Dataset: data_u (GitHub, jrhei/thesis-CNN-rice-qrade-classification). Classes: broken rice, chalky rice, damaged rice, discolored rice, normal rice.

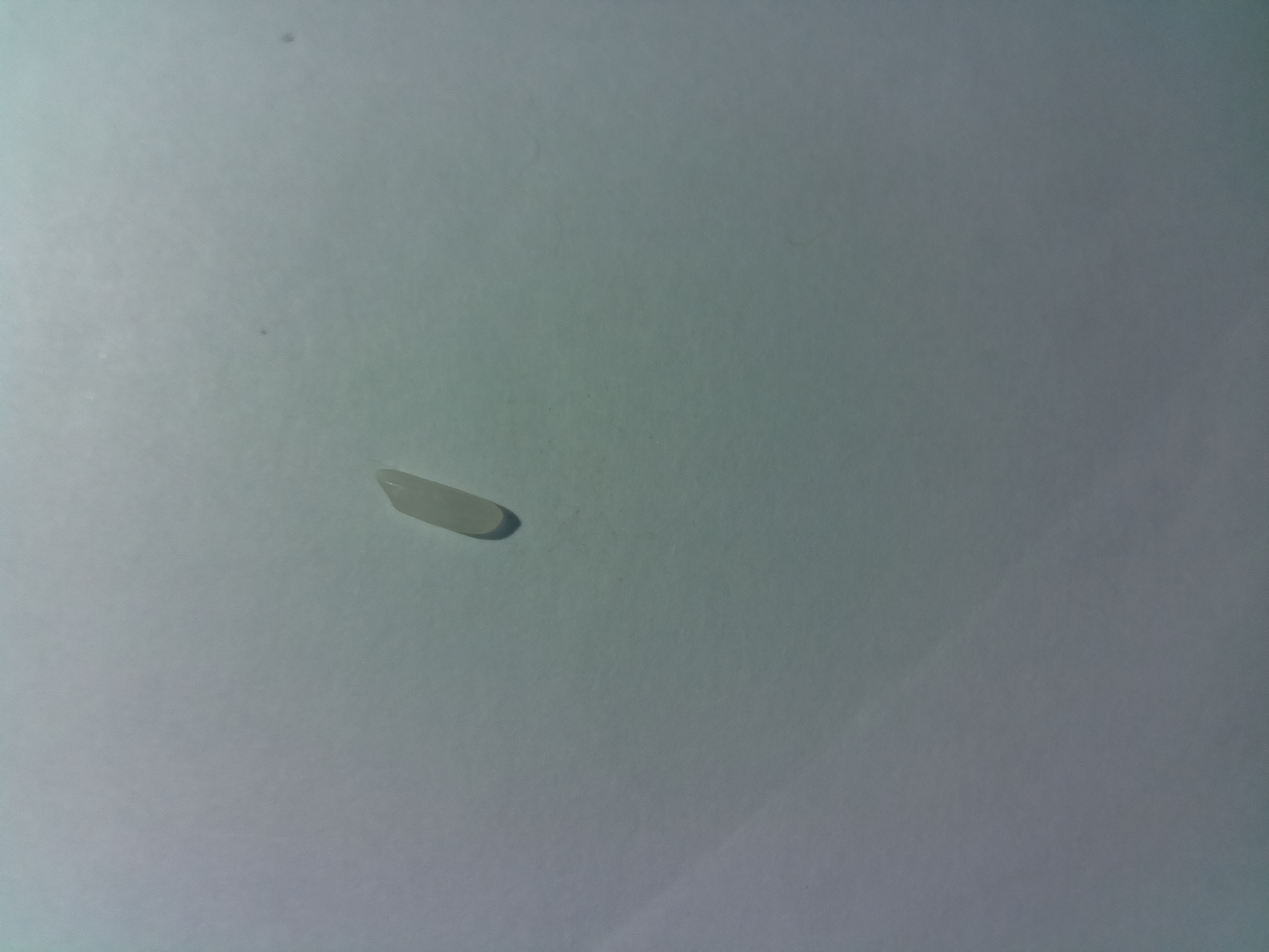
Label: normal rice

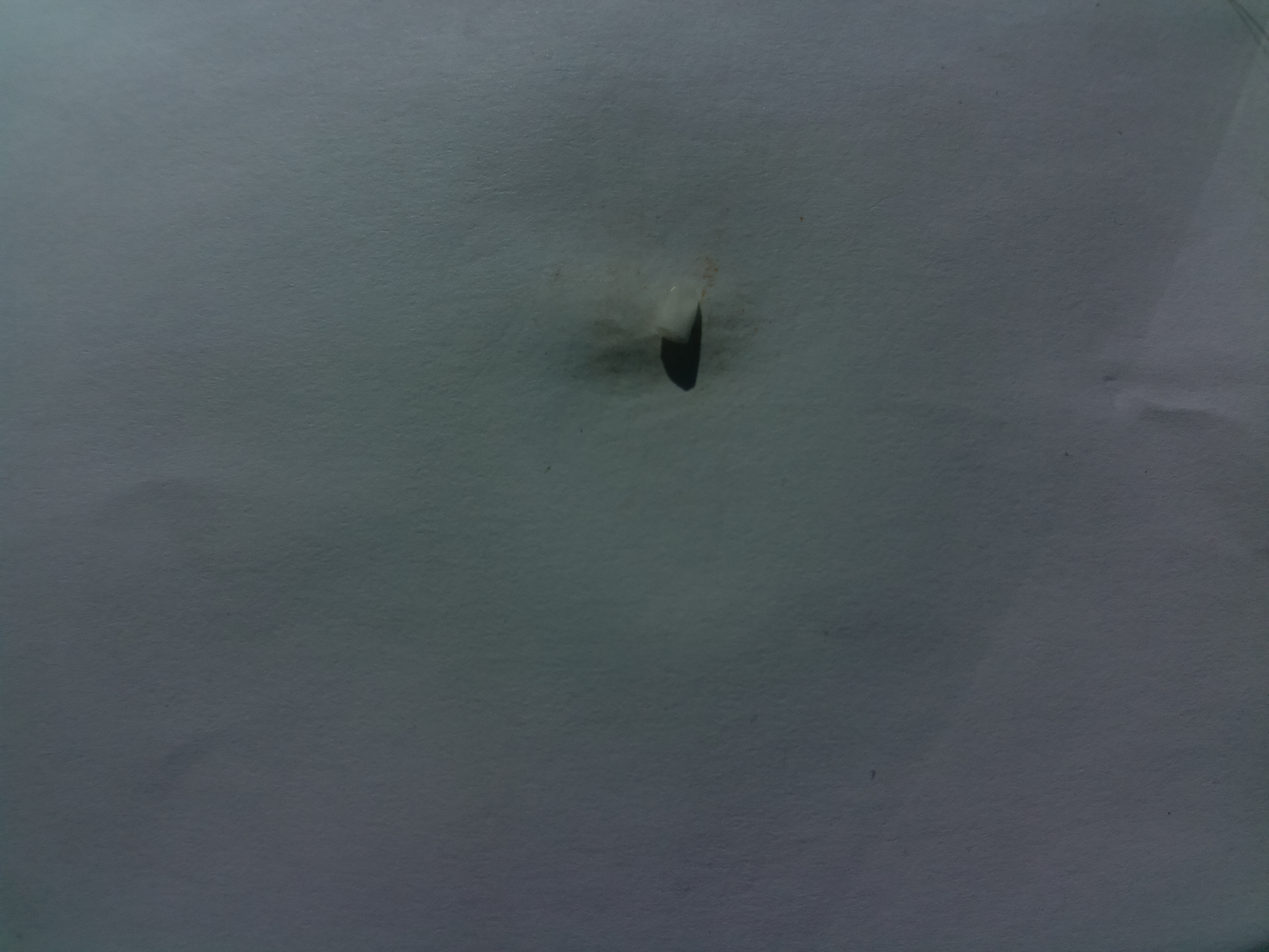
Label: chalky rice

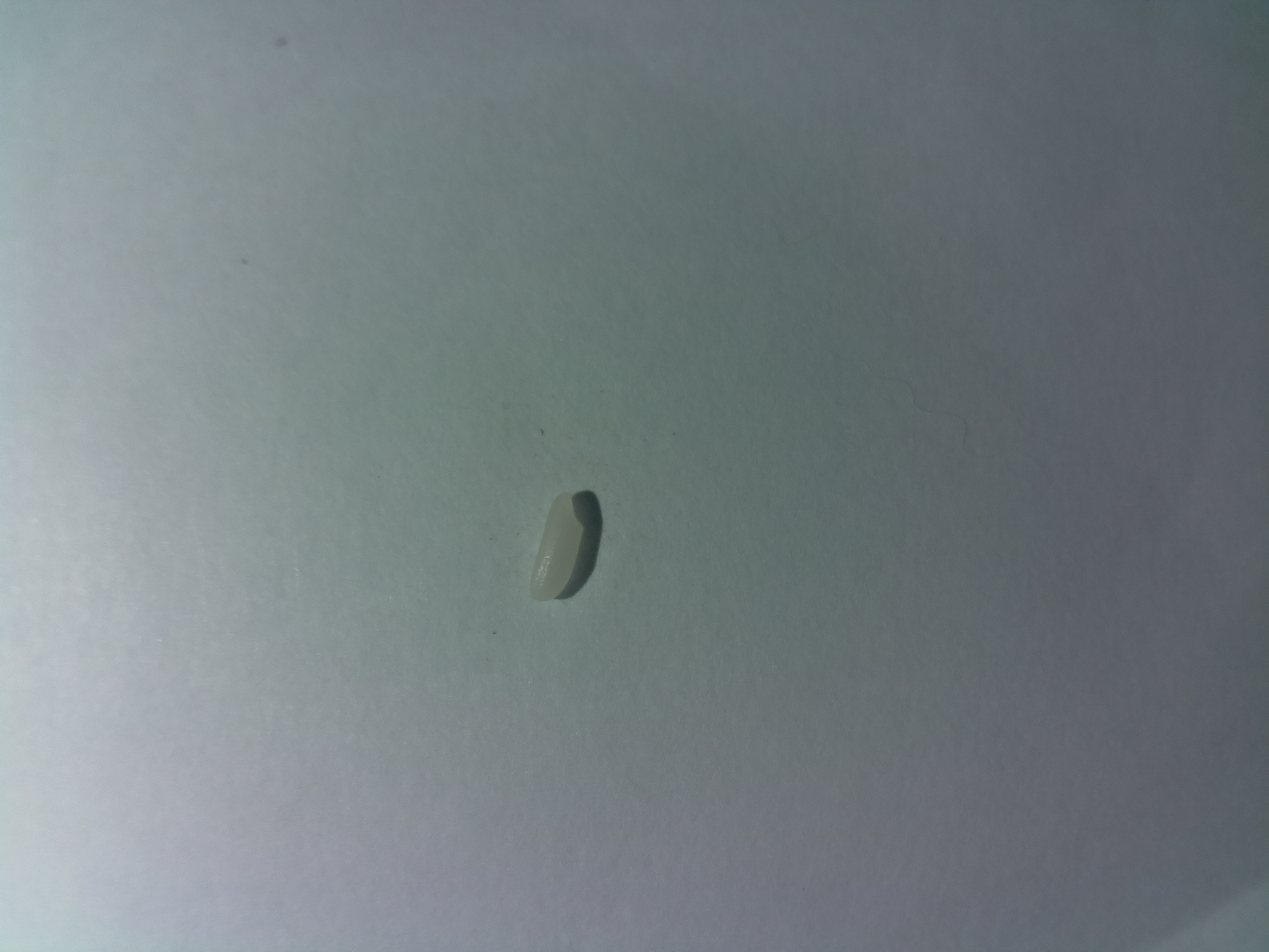
Label: normal rice

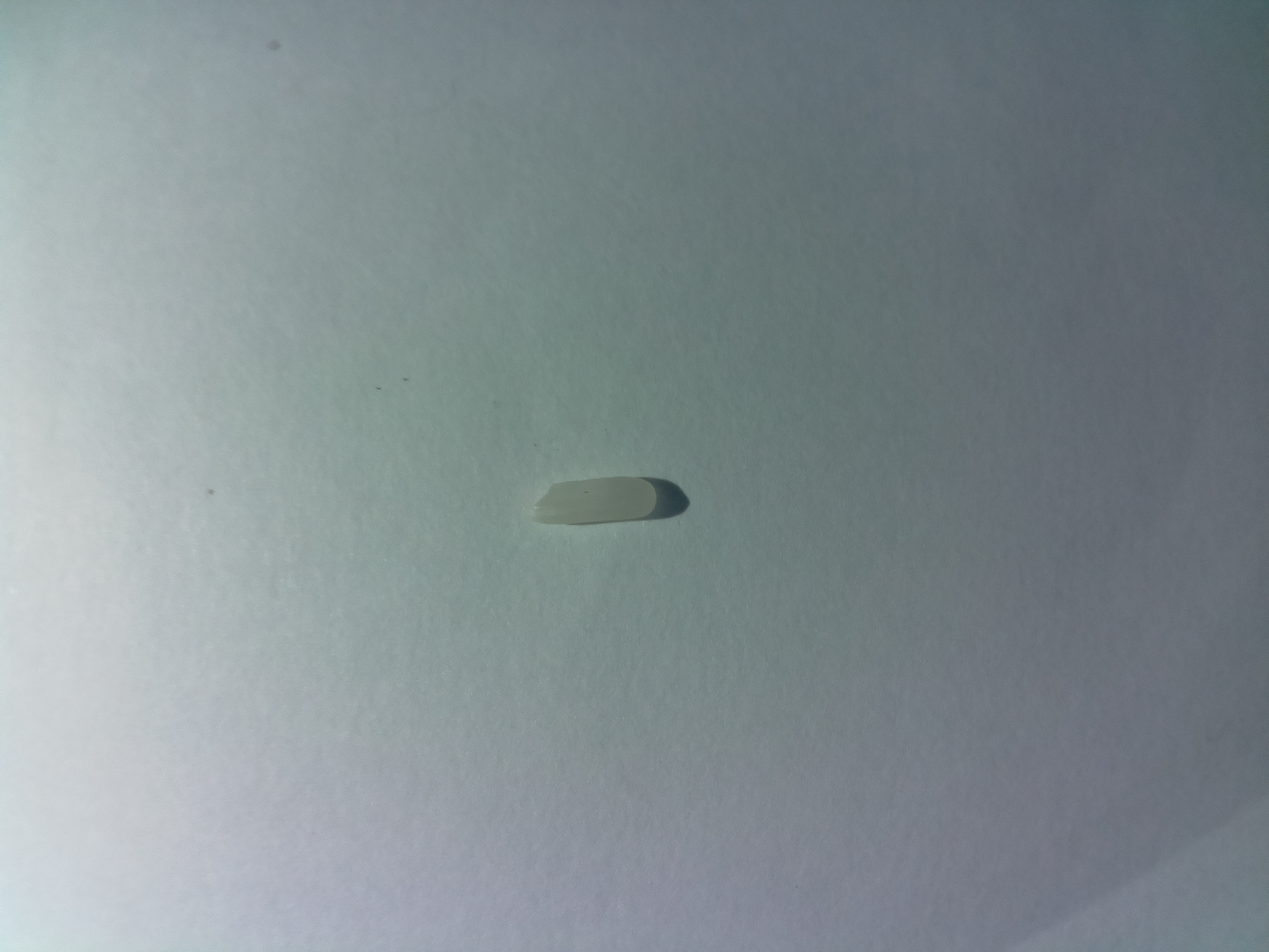
Label: normal rice

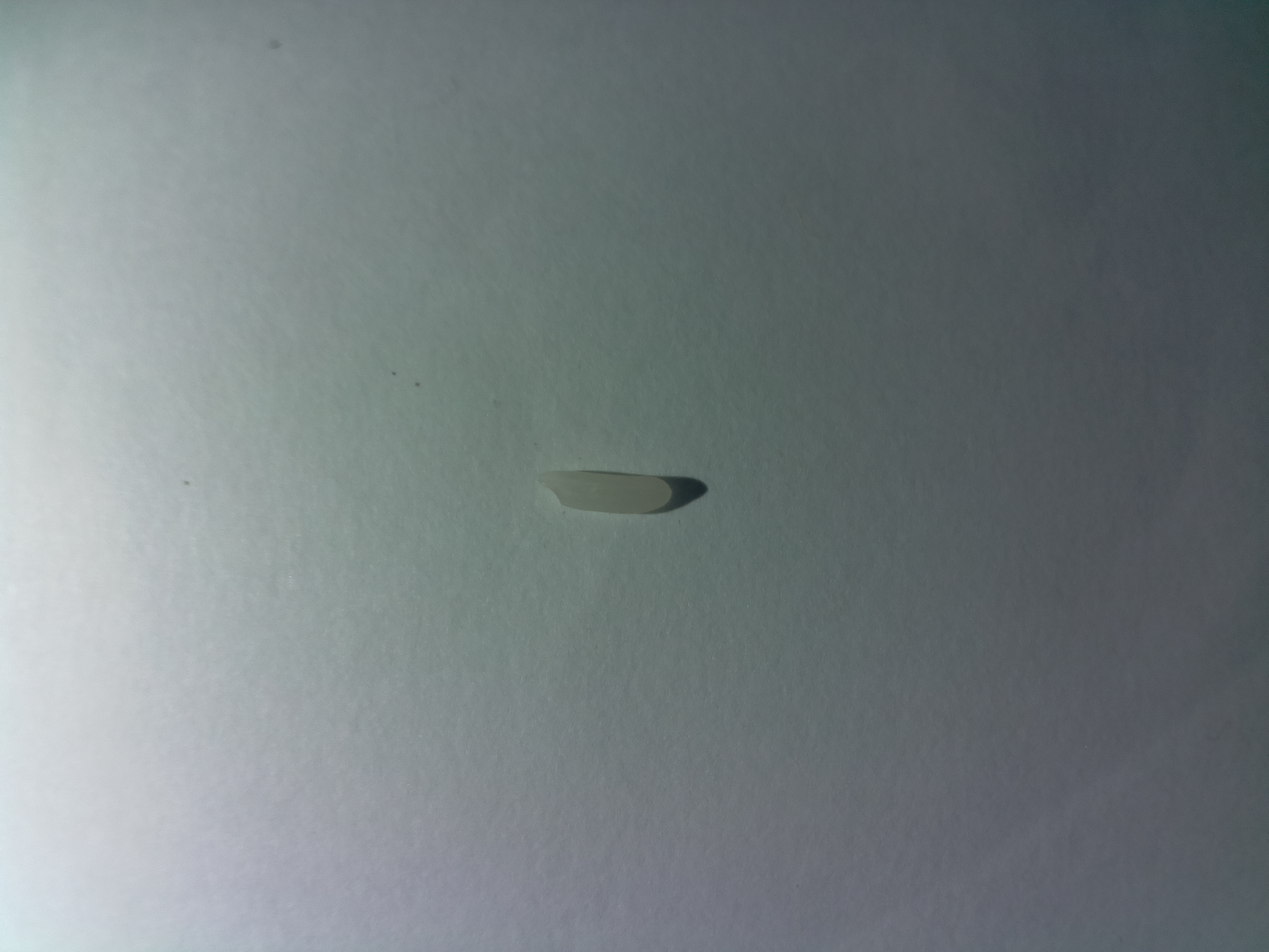
Label: normal rice

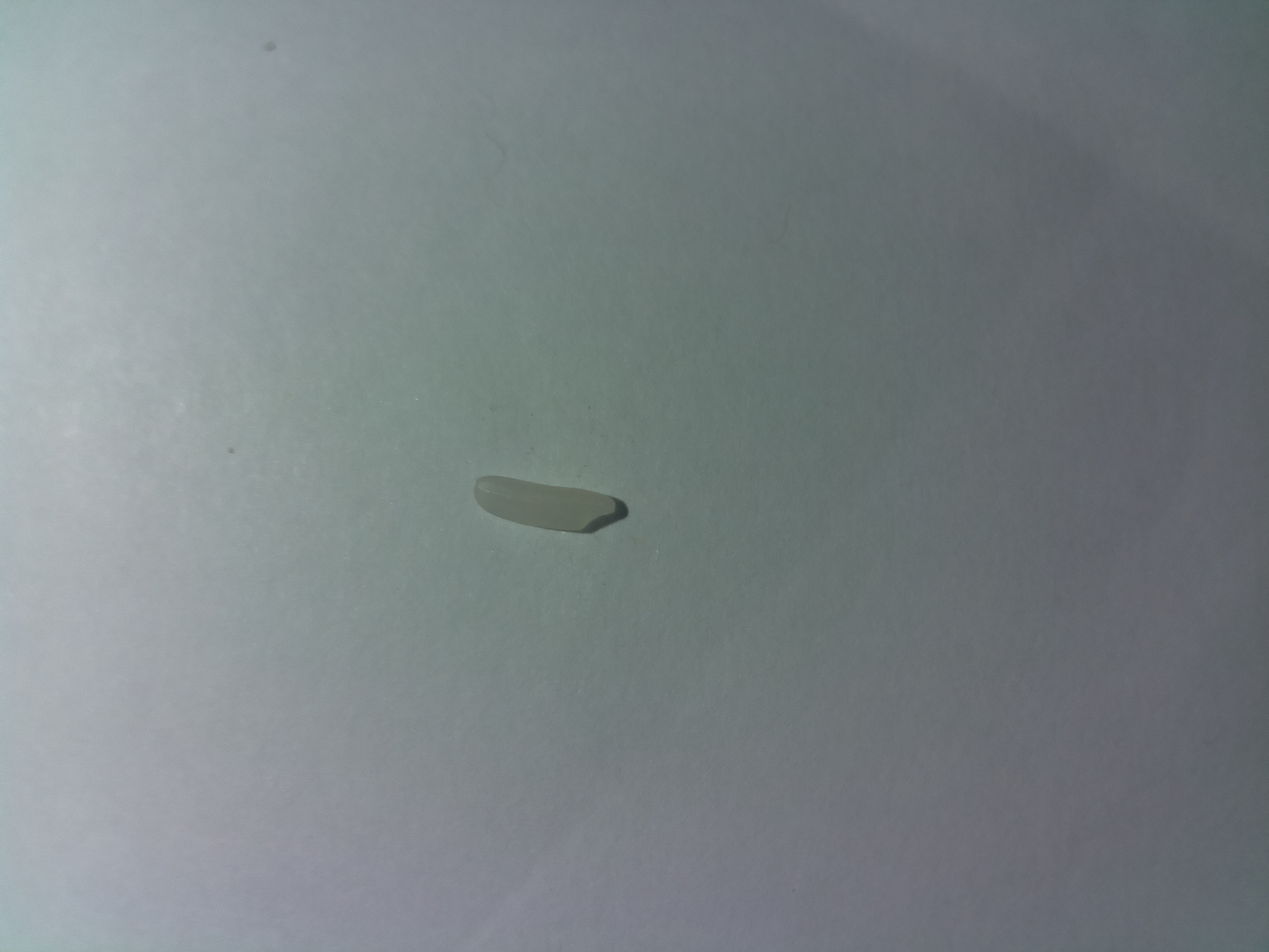
Label: normal rice
